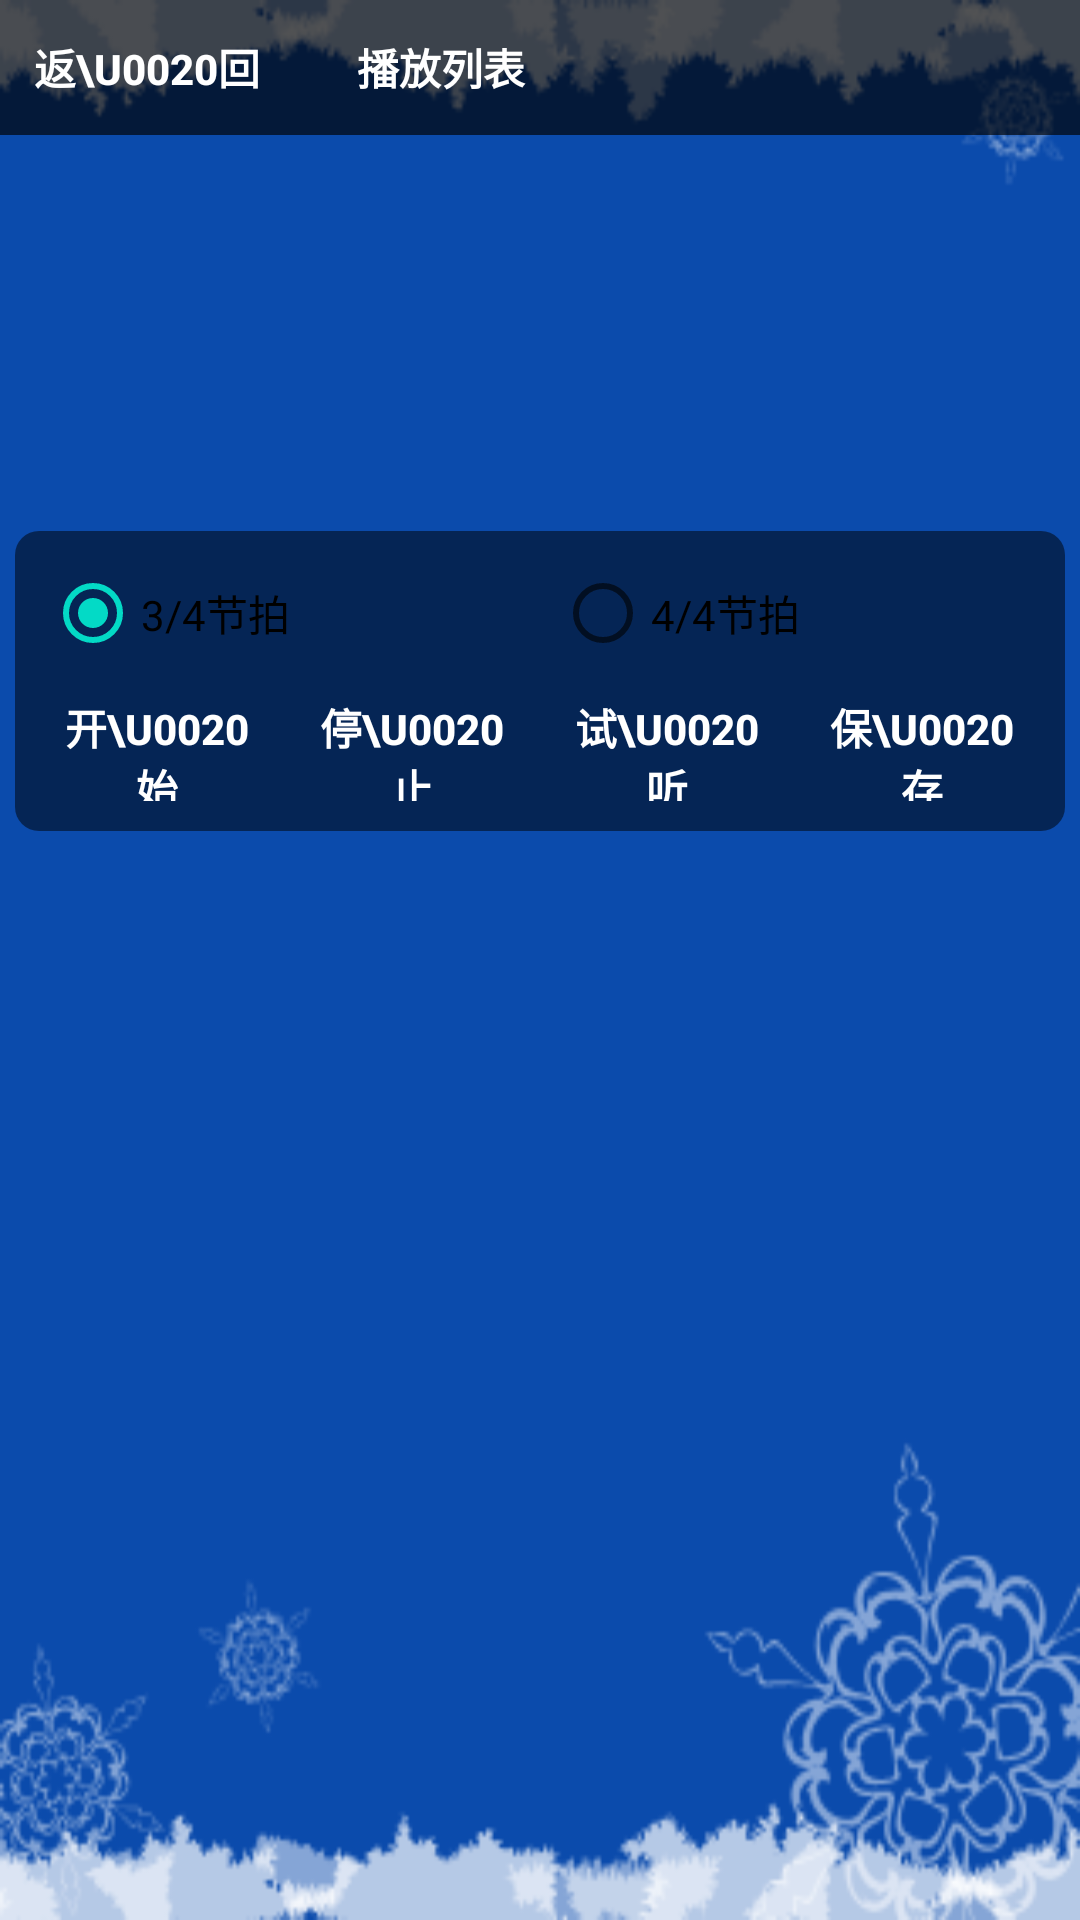

Android layout source for this screen:
<!-- AndroidManifest.xml: fallback theme Theme.MaterialComponents.DayNight.NoActionBar -->
<!-- res/layout/page_pet_song.xml -->
<?xml version="1.0" encoding="utf-8"?>
<LinearLayout xmlns:android="http://schemas.android.com/apk/res/android"
	android:orientation="vertical" android:layout_width="fill_parent"
	android:layout_height="fill_parent" android:id="@+id/root"
	android:background="@drawable/snow_320_480">

	<LinearLayout xmlns:android="http://schemas.android.com/apk/res/android"
		android:orientation="horizontal" android:layout_width="fill_parent"
		android:layout_height="45dip" android:background="#AA000000">
		
		<Button android:id="@+id/btn_back" android:layout_width="wrap_content"
			android:layout_height="fill_parent" android:layout_alignParentRight="true"
			android:layout_marginRight="10dip" style="@style/simple_button"
			android:layout_margin="5.0dip" android:text="返\u0020回" />

		
		<Button android:id="@+id/btn_play_list" android:layout_width="wrap_content"
			android:layout_height="fill_parent" android:layout_alignParentRight="true"
			android:layout_marginRight="10dip" style="@style/simple_button"
			android:layout_margin="5.0dip" android:text="播放列表" />
	</LinearLayout>
	<ImageView android:id="@+id/pet_image" android:layout_width="98.0dip"
		android:layout_height="127.0dip" android:layout_marginLeft="100dip" />

	<LinearLayout xmlns:android="http://schemas.android.com/apk/res/android"
		android:orientation="vertical" android:layout_width="fill_parent"
		android:layout_height="wrap_content" android:background="@drawable/simple_bg"
		android:padding="10.0dip">
		<RadioGroup xmlns:android="http://schemas.android.com/apk/res/android"
			android:orientation="horizontal" android:layout_width="fill_parent"
			android:layout_height="45.0dip">
			<RadioButton android:id="@+id/rb_43"
				android:layout_width="wrap_content" android:layout_height="35.0dip"
				android:layout_alignParentRight="true" android:layout_marginRight="10dip"
				android:layout_margin="5.0dip" android:text="3/4节拍"
				android:layout_weight="1.0" android:checked="true" />
			<RadioButton android:id="@+id/rb_44"
				android:layout_width="wrap_content" android:layout_height="35.0dip"
				android:layout_alignParentRight="true" android:layout_marginRight="10dip"
				android:layout_margin="5.0dip" android:text="4/4节拍"
				android:layout_weight="1.0" />
		</RadioGroup>
		<LinearLayout xmlns:android="http://schemas.android.com/apk/res/android"
			android:orientation="horizontal" android:layout_width="fill_parent"
			android:layout_height="45.0dip">
			<Button android:id="@+id/button_start" android:layout_width="wrap_content"
				android:layout_height="35.0dip" android:layout_alignParentRight="true"
				android:layout_marginRight="10dip" style="@style/simple_button"
				android:layout_margin="5.0dip" android:text="开\u0020始"
				android:layout_weight="1.0" />
			<Button android:id="@+id/button_stop" android:layout_width="wrap_content"
				android:layout_height="35.0dip" android:layout_alignParentRight="true"
				android:layout_marginRight="10dip" style="@style/simple_button"
				android:layout_margin="5.0dip" android:text="停\u0020止"
				android:layout_weight="1.0" />
			<Button android:id="@+id/button_play" android:layout_width="wrap_content"
				android:layout_height="35.0dip" android:layout_alignParentRight="true"
				android:layout_marginRight="10dip" style="@style/simple_button"
				android:layout_margin="5.0dip" android:text="试\u0020听"
				android:layout_weight="1.0" />
			<Button android:id="@+id/button_save" android:layout_width="wrap_content"
				android:layout_height="35.0dip" android:layout_alignParentRight="true"
				android:layout_marginRight="10dip" style="@style/simple_button"
				android:layout_margin="5.0dip" android:text="保\u0020存"
				android:layout_weight="1.0" />
		</LinearLayout>
	</LinearLayout>
</LinearLayout>
<!-- resources referenced by this layout -->
<resources>
  <!-- drawable simple_bg (drawable-mdpi) -->
  <?xml version="1.0" encoding="UTF-8"?>
  <shape xmlns:android="http://schemas.android.com/apk/res/android">
  	<solid android:color="#80000000" />
  	<stroke android:width="10.0dip" android:color="#00000000"
  		android:background="#00000000" />
  	<padding android:left="10dip" android:right="10dip"
  		android:top="5dip" android:bottom="10dip" />
  	<corners android:radius="8.0dip" />
  </shape>
  <!-- drawable snow_320_480: png bitmap (drawable-mdpi, 31833 bytes) -->
  <style name="simple_button">
  		<item name="android:background">@drawable/simple_button_background</item>
  		<item name="android:textColor">#FFFFFFFF</item>
  		<item name="android:textStyle">bold</item>
  	</style>
  <!-- drawable simple_button_background (drawable-mdpi) -->
  <?xml version="1.0" encoding="utf-8"?>
  <selector xmlns:android="http://schemas.android.com/apk/res/android">
  	<item android:state_enabled="false" android:drawable="@drawable/btn_onscreen_disabled" />
  	<item android:state_focused="true" android:state_pressed="true"
  		android:drawable="@drawable/btn_onscreen_pressed" />
  	<item android:state_focused="false" android:state_pressed="true"
  		android:drawable="@drawable/btn_onscreen_pressed" />
  	<item android:state_focused="true" android:drawable="@drawable/btn_onscreen_selected" />
  	<item android:state_focused="false" android:state_pressed="false"
  		android:drawable="@drawable/btn_onscreen_clear" />
  </selector>
</resources>
